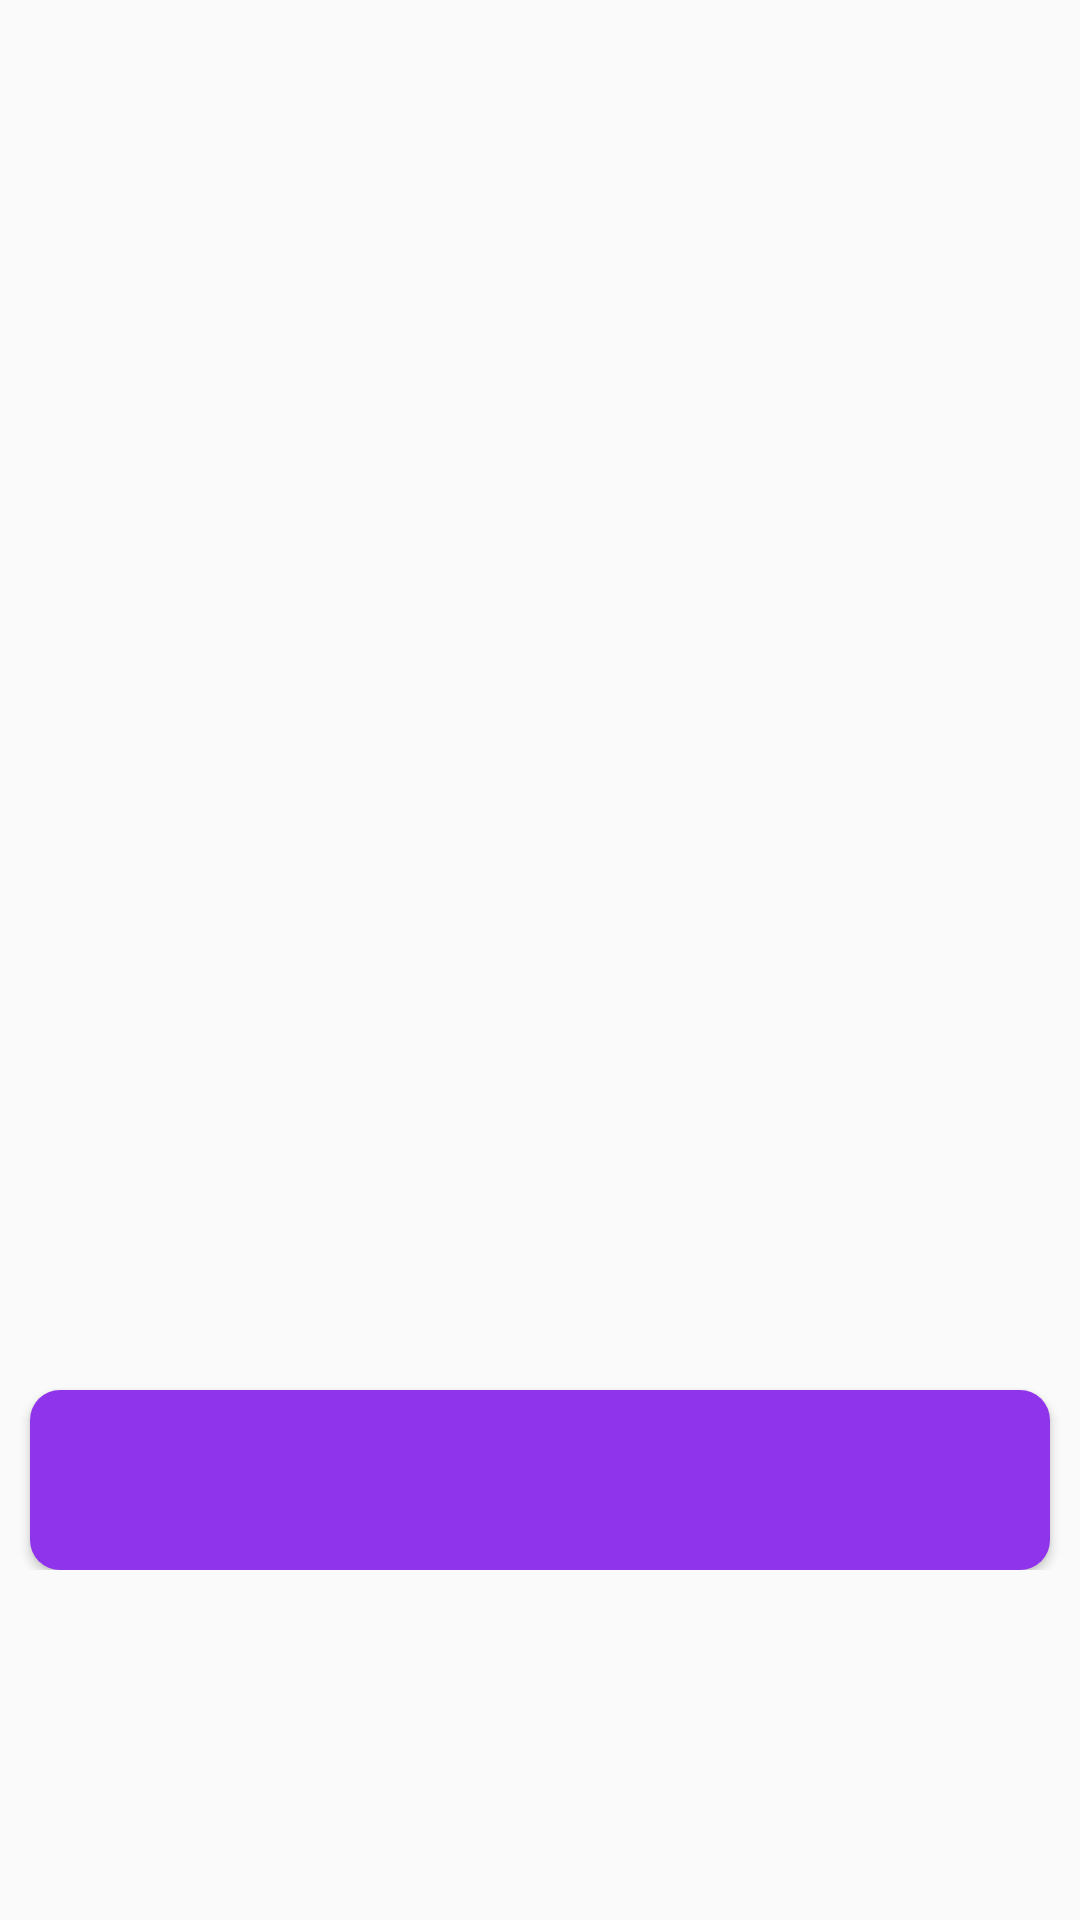

Here is an Android app screen rendered from its layout file. Give the layout XML and the strings, colors and styles it references.
<!-- AndroidManifest.xml: application theme AppTheme -->
<!-- res/layout/hero_detail_activity.xml -->
<?xml version="1.0" encoding="utf-8"?>
<androidx.core.widget.NestedScrollView xmlns:android="http://schemas.android.com/apk/res/android"
    xmlns:tools="http://schemas.android.com/tools"
    android:layout_width="match_parent"
    android:layout_height="match_parent">

    <LinearLayout
        android:layout_width="match_parent"
        android:layout_height="match_parent"
        android:orientation="vertical">

        <ImageView
            android:id="@+id/hero_poster"
            android:layout_width="match_parent"
            android:layout_height="350dp"
            android:scaleType="fitXY" />

        <TextView
            android:id="@+id/hero_name"
            android:layout_width="wrap_content"
            android:layout_height="wrap_content"
            android:layout_gravity="center_horizontal"
            android:layout_marginTop="40dp"
            android:textColor="@color/black_compact"
            android:textSize="40sp"
            android:textStyle="bold"
            tools:text="Superman" />

        <RelativeLayout
            android:layout_width="match_parent"
            android:layout_height="wrap_content">

            <Button
                android:id="@+id/addButton"
                style="@style/RedButton"
                android:layout_width="match_parent"
                android:layout_height="60dp"
                android:layout_gravity="center_horizontal"
                android:layout_marginTop="20dp"
                android:visibility="gone" />

            <Button
                android:id="@+id/delete_button"
                style="@style/PurpleButton"
                android:layout_width="match_parent"
                android:layout_height="60dp"
                android:layout_gravity="center_horizontal"
                android:layout_marginTop="20dp" />

        </RelativeLayout>


        <TextView
            android:id="@+id/hero_description"
            android:layout_width="match_parent"
            android:layout_height="wrap_content"
            android:layout_gravity="center_horizontal"
            android:layout_marginStart="15dp"
            android:layout_marginTop="20dp"
            android:layout_marginEnd="15dp"
            android:textAlignment="center"
            tools:text="Rick Jones has Hulk's best bud since day one, but now he's more than a friend...he's a teammate! Transformed by a Gamma energy explosion, A-Bomb's thick, armored skin is just as strong and powerful as it is blue. And when he curls into action, he uses it like a giant bowling ball of destruction!" />

    </LinearLayout>


</androidx.core.widget.NestedScrollView>
<!-- resources referenced by this layout -->
<resources>
  <color name="black_compact">#252B2F</color>
  <style name="PurpleButton" parent="BaseButton">
          <item name="android:background">@drawable/background_purple_radius</item>
          <item name="android:layout_marginStart">10dp</item>
          <item name="android:layout_marginEnd">10dp</item>
      </style>
  <style name="RedButton" parent="BaseButton">
          <item name="android:background">@drawable/background_red_radius</item>
          <item name="android:layout_marginStart">10dp</item>
          <item name="android:layout_marginEnd">10dp</item>
      </style>
  <style name="AppTheme" parent="Theme.AppCompat.Light.DarkActionBar">
          
          <item name="colorPrimary">@color/colorPrimary</item>
          <item name="colorPrimaryDark">@color/colorPrimaryDark</item>
          <item name="colorAccent">@color/colorAccent</item>
      </style>
  <style name="BaseButton" parent="Widget.AppCompat.Button">
          <item name="android:layout_gravity">center</item>
          <item name="android:textColor">@color/white</item>
      </style>
  <!-- drawable background_purple_radius (drawable) -->
  <?xml version="1.0" encoding="utf-8"?>
  <ripple xmlns:android="http://schemas.android.com/apk/res/android"
      android:color="@color/lightGrey">
      <item>
          <shape android:shape="rectangle">
              <corners android:radius="10dp" />
              <solid android:color="@color/colorPrimary" />
          </shape>
      </item>
  </ripple>
  <!-- drawable background_red_radius (drawable) -->
  <?xml version="1.0" encoding="utf-8"?>
  <ripple xmlns:android="http://schemas.android.com/apk/res/android"
      android:color="@color/red">
      <item>
          <shape android:shape="rectangle">
              <corners android:radius="10dp" />
              <solid android:color="@color/red" />
          </shape>
      </item>
  </ripple>
  <color name="colorPrimary">#8f34eb</color>
  <color name="colorPrimaryDark">#3700B3</color>
  <color name="colorAccent">#03DAC5</color>
  <color name="white">#FFFFFF</color>
  <color name="lightGrey">#A7B0B7</color>
  <color name="red">#de4438</color>
</resources>
